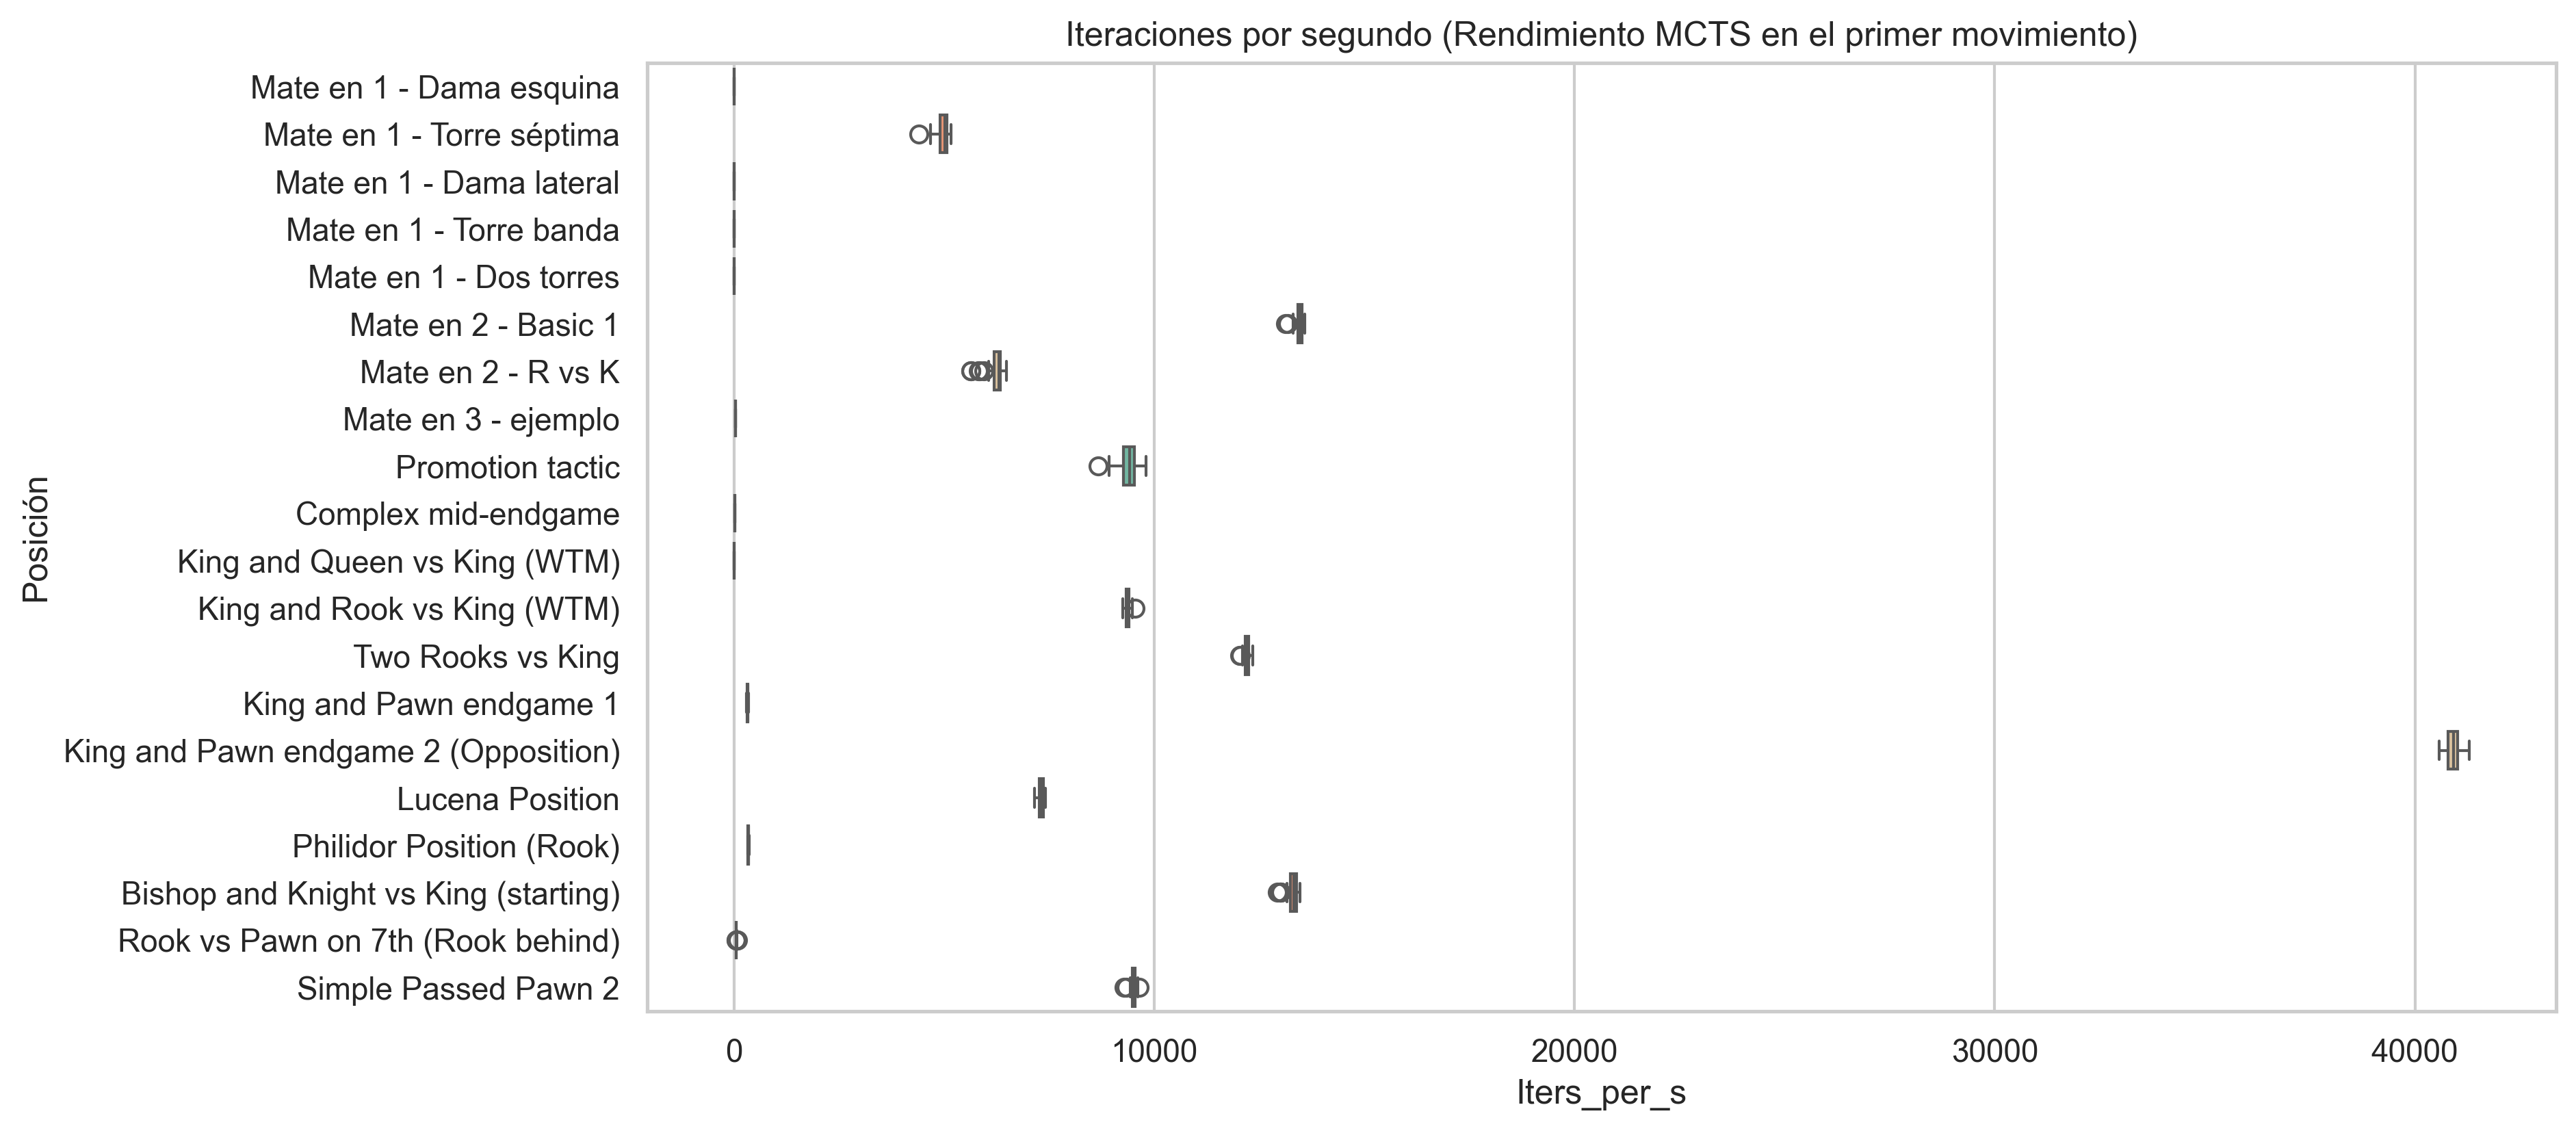

The data file committed next to this chart (first rows):
Posición, Iters_per_s, Iterations, Time
Mate en 1 - Dama esquina, 0.0, 0, 0.0005732
Mate en 1 - Dama esquina, 0.0, 0, 0.0004759
Mate en 1 - Dama esquina, 0.0, 0, 0.0004711
Mate en 1 - Dama esquina, 0.0, 0, 0.000468
Mate en 1 - Dama esquina, 0.0, 0, 0.0004661
Mate en 1 - Dama esquina, 0.0, 0, 0.0004892
Mate en 1 - Dama esquina, 0.0, 0, 0.000464
Mate en 1 - Dama esquina, 0.0, 0, 0.0004649
Mate en 1 - Dama esquina, 0.0, 0, 0.0004773
Mate en 1 - Dama esquina, 0.0, 0, 0.0004728
Mate en 1 - Dama esquina, 0.0, 0, 0.000643
Mate en 1 - Dama esquina, 0.0, 0, 0.0004683
Mate en 1 - Dama esquina, 0.0, 0, 0.0004621
Mate en 1 - Dama esquina, 0.0, 0, 0.000458
Mate en 1 - Dama esquina, 0.0, 0, 0.0004539
Mate en 1 - Dama esquina, 0.0, 0, 0.0004618
Mate en 1 - Dama esquina, 0.0, 0, 0.0004511
Mate en 1 - Dama esquina, 0.0, 0, 0.0004539
Mate en 1 - Dama esquina, 0.0, 0, 0.0004501
Mate en 1 - Dama esquina, 0.0, 0, 0.0004511
Mate en 1 - Dama esquina, 0.0, 0, 0.0004539
Mate en 1 - Dama esquina, 0.0, 0, 0.0004442
Mate en 1 - Dama esquina, 0.0, 0, 0.0004561
Mate en 1 - Dama esquina, 0.0, 0, 0.0004752
Mate en 1 - Dama esquina, 0.0, 0, 0.0004439
Mate en 1 - Torre séptima, 5167, 7752, 1.5
Mate en 1 - Torre séptima, 5053, 7581, 1.5
Mate en 1 - Torre séptima, 5155, 7734, 1.5
Mate en 1 - Torre séptima, 5044, 7568, 1.5
Mate en 1 - Torre séptima, 5133, 7701, 1.5
Mate en 1 - Torre séptima, 5040, 7561, 1.5
Mate en 1 - Torre séptima, 5150, 7726, 1.5
Mate en 1 - Torre séptima, 4868, 7303, 1.5
Mate en 1 - Torre séptima, 5141, 7714, 1.5
Mate en 1 - Torre séptima, 5021, 7534, 1.5
Mate en 1 - Torre séptima, 4802, 7204, 1.5
Mate en 1 - Torre séptima, 4407, 6613, 1.501
Mate en 1 - Torre séptima, 4968, 7453, 1.5
Mate en 1 - Torre séptima, 4687, 7032, 1.5
Mate en 1 - Torre séptima, 5050, 7577, 1.5
Mate en 1 - Torre séptima, 4908, 7363, 1.5
Mate en 1 - Torre séptima, 4962, 7445, 1.5
Mate en 1 - Torre séptima, 5091, 7638, 1.5
Mate en 1 - Torre séptima, 4984, 7478, 1.5
Mate en 1 - Torre séptima, 4953, 7431, 1.5
Mate en 1 - Torre séptima, 4905, 7359, 1.5
Mate en 1 - Torre séptima, 5068, 7604, 1.5
Mate en 1 - Torre séptima, 5043, 7567, 1.5
Mate en 1 - Torre séptima, 4970, 7457, 1.5
Mate en 1 - Torre séptima, 4844, 7268, 1.5
Mate en 1 - Dama lateral, 0.0, 0, 0.0003889
Mate en 1 - Dama lateral, 0.0, 0, 0.0003531
Mate en 1 - Dama lateral, 0.0, 0, 0.0003488
Mate en 1 - Dama lateral, 0.0, 0, 0.0003443
Mate en 1 - Dama lateral, 0.0, 0, 0.000344
Mate en 1 - Dama lateral, 0.0, 0, 0.0003457
Mate en 1 - Dama lateral, 0.0, 0, 0.0003412
Mate en 1 - Dama lateral, 0.0, 0, 0.0003419
Mate en 1 - Dama lateral, 0.0, 0, 0.0003421
Mate en 1 - Dama lateral, 0.0, 0, 0.0003428
... 440 more rows
